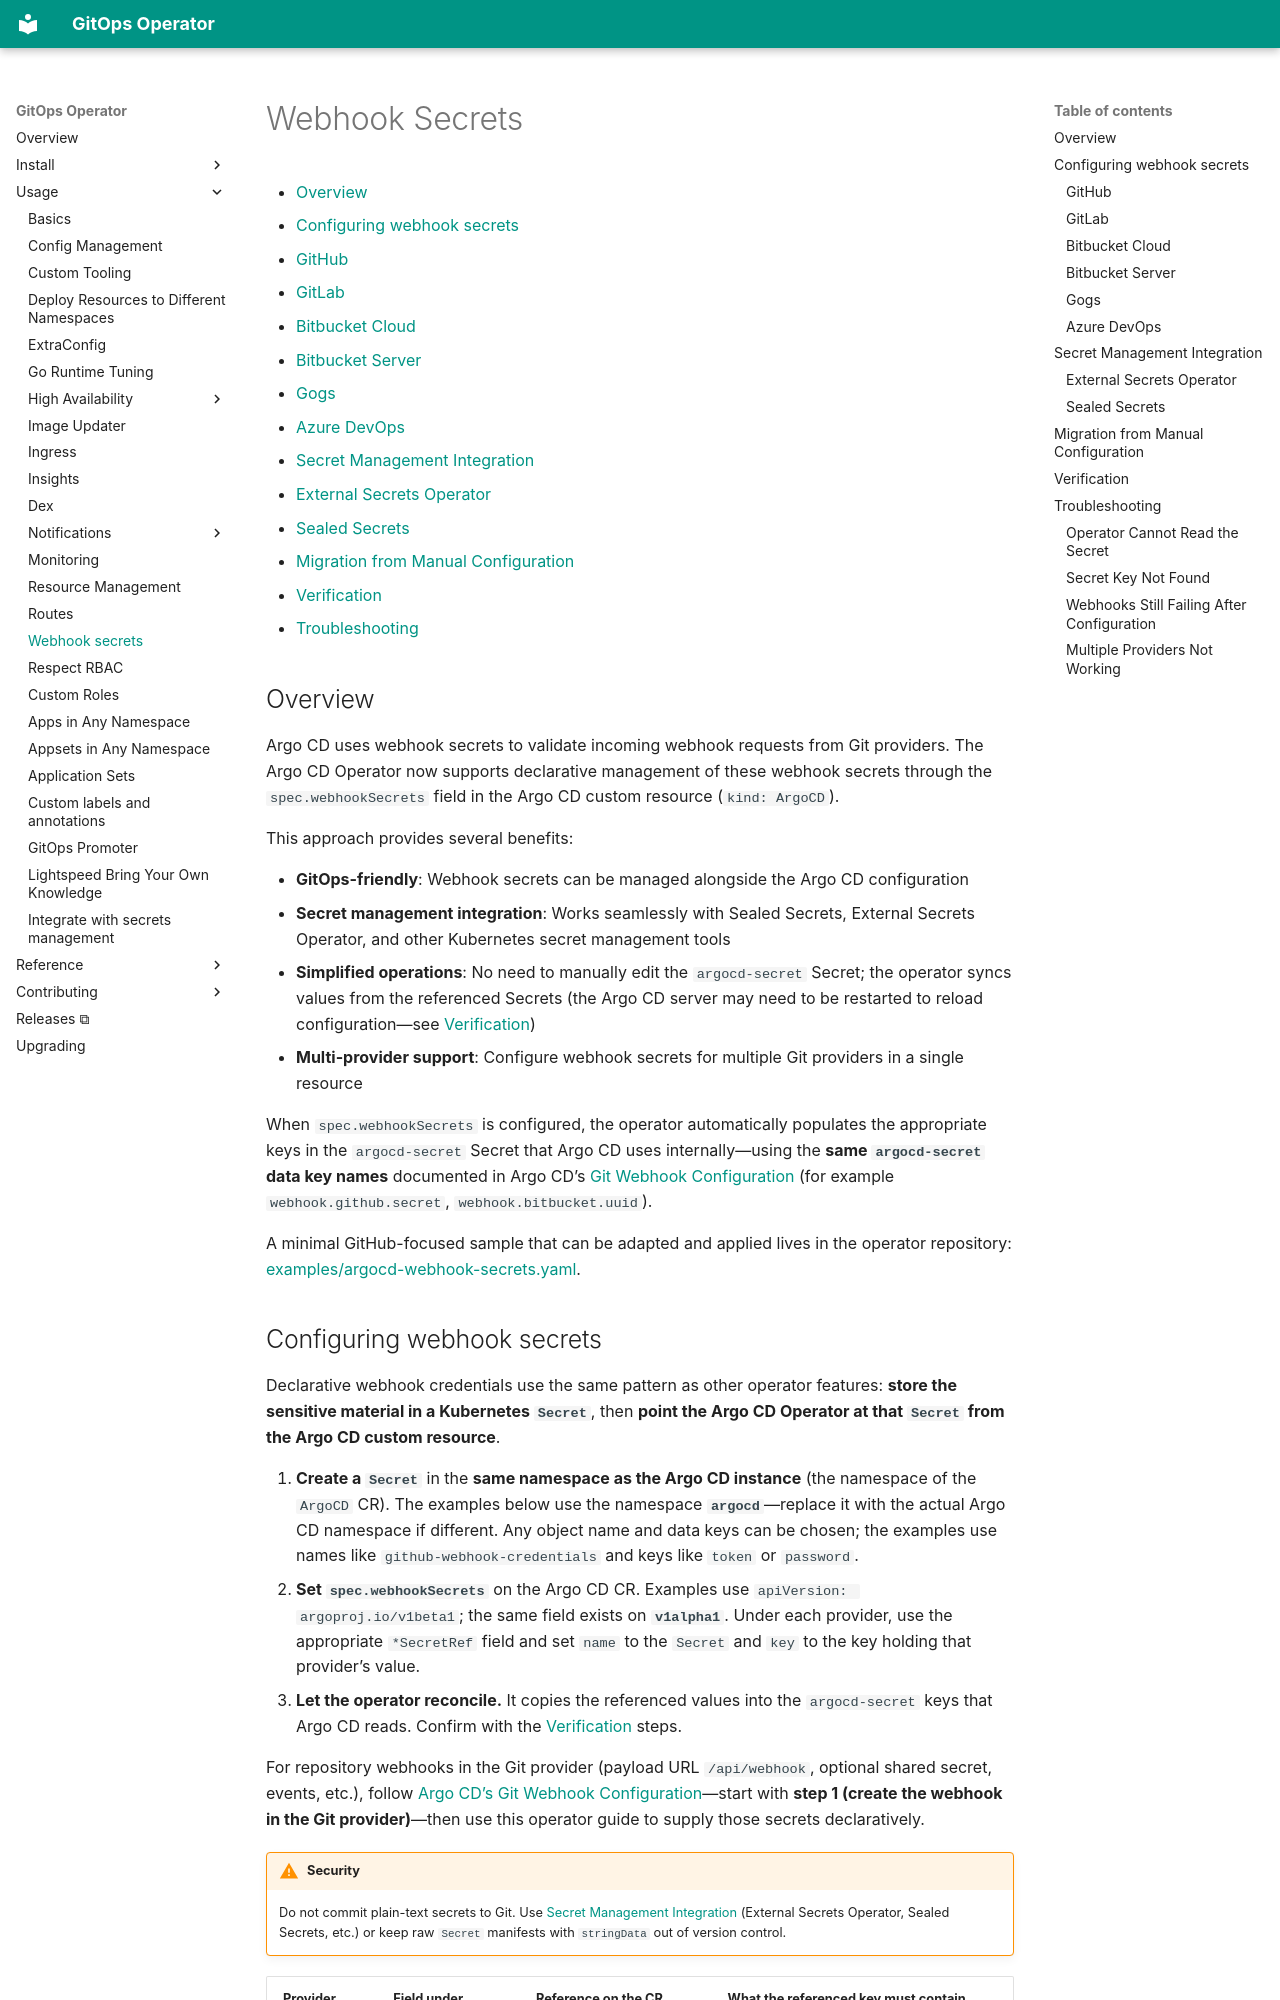

repository: redhat-developer/gitops-operator · page: usage/webhook-secrets/index.html · generator: mkdocs

# Webhook Secrets

- [Overview](#overview)
- [Configuring webhook secrets](#configuring-webhook-secrets)
  - [GitHub](#github)
  - [GitLab](#gitlab)
  - [Bitbucket Cloud](#bitbucket-cloud)
  - [Bitbucket Server](#bitbucket-server)
  - [Gogs](#gogs)
  - [Azure DevOps](#azure-devops)
- [Secret Management Integration](#secret-management-integration)
  - [External Secrets Operator](#external-secrets-operator)
  - [Sealed Secrets](#sealed-secrets)
- [Migration from Manual Configuration](#migration-from-manual-configuration)
- [Verification](#verification)
- [Troubleshooting](#troubleshooting)

## Overview

Argo CD uses webhook secrets to validate incoming webhook requests from Git providers. The Argo CD Operator now supports declarative management of these webhook secrets through the `spec.webhookSecrets` field in the Argo CD custom resource (`kind: ArgoCD`).

This approach provides several benefits:

* **GitOps-friendly**: Webhook secrets can be managed alongside the Argo CD configuration
* **Secret management integration**: Works seamlessly with Sealed Secrets, External Secrets Operator, and other Kubernetes secret management tools
* **Simplified operations**: No need to manually edit the `argocd-secret` Secret; the operator syncs values from the referenced Secrets (the Argo CD server may need to be restarted to reload configuration—see [Verification](#verification))
* **Multi-provider support**: Configure webhook secrets for multiple Git providers in a single resource

When `spec.webhookSecrets` is configured, the operator automatically populates the appropriate keys in the `argocd-secret` Secret that Argo CD uses internally—using the **same `argocd-secret` data key names** documented in Argo CD’s [Git Webhook Configuration](https://argo-cd.readthedocs.io/en/stable/operator-manual/webhook/) (for example `webhook.github.secret`, `webhook.bitbucket.uuid`).

A minimal GitHub-focused sample that can be adapted and applied lives in the operator repository:
[examples/argocd-webhook-secrets.yaml](https://github.com/redhat-developer/gitops-operator/blob/master/examples/argocd-webhook-secrets.yaml).
